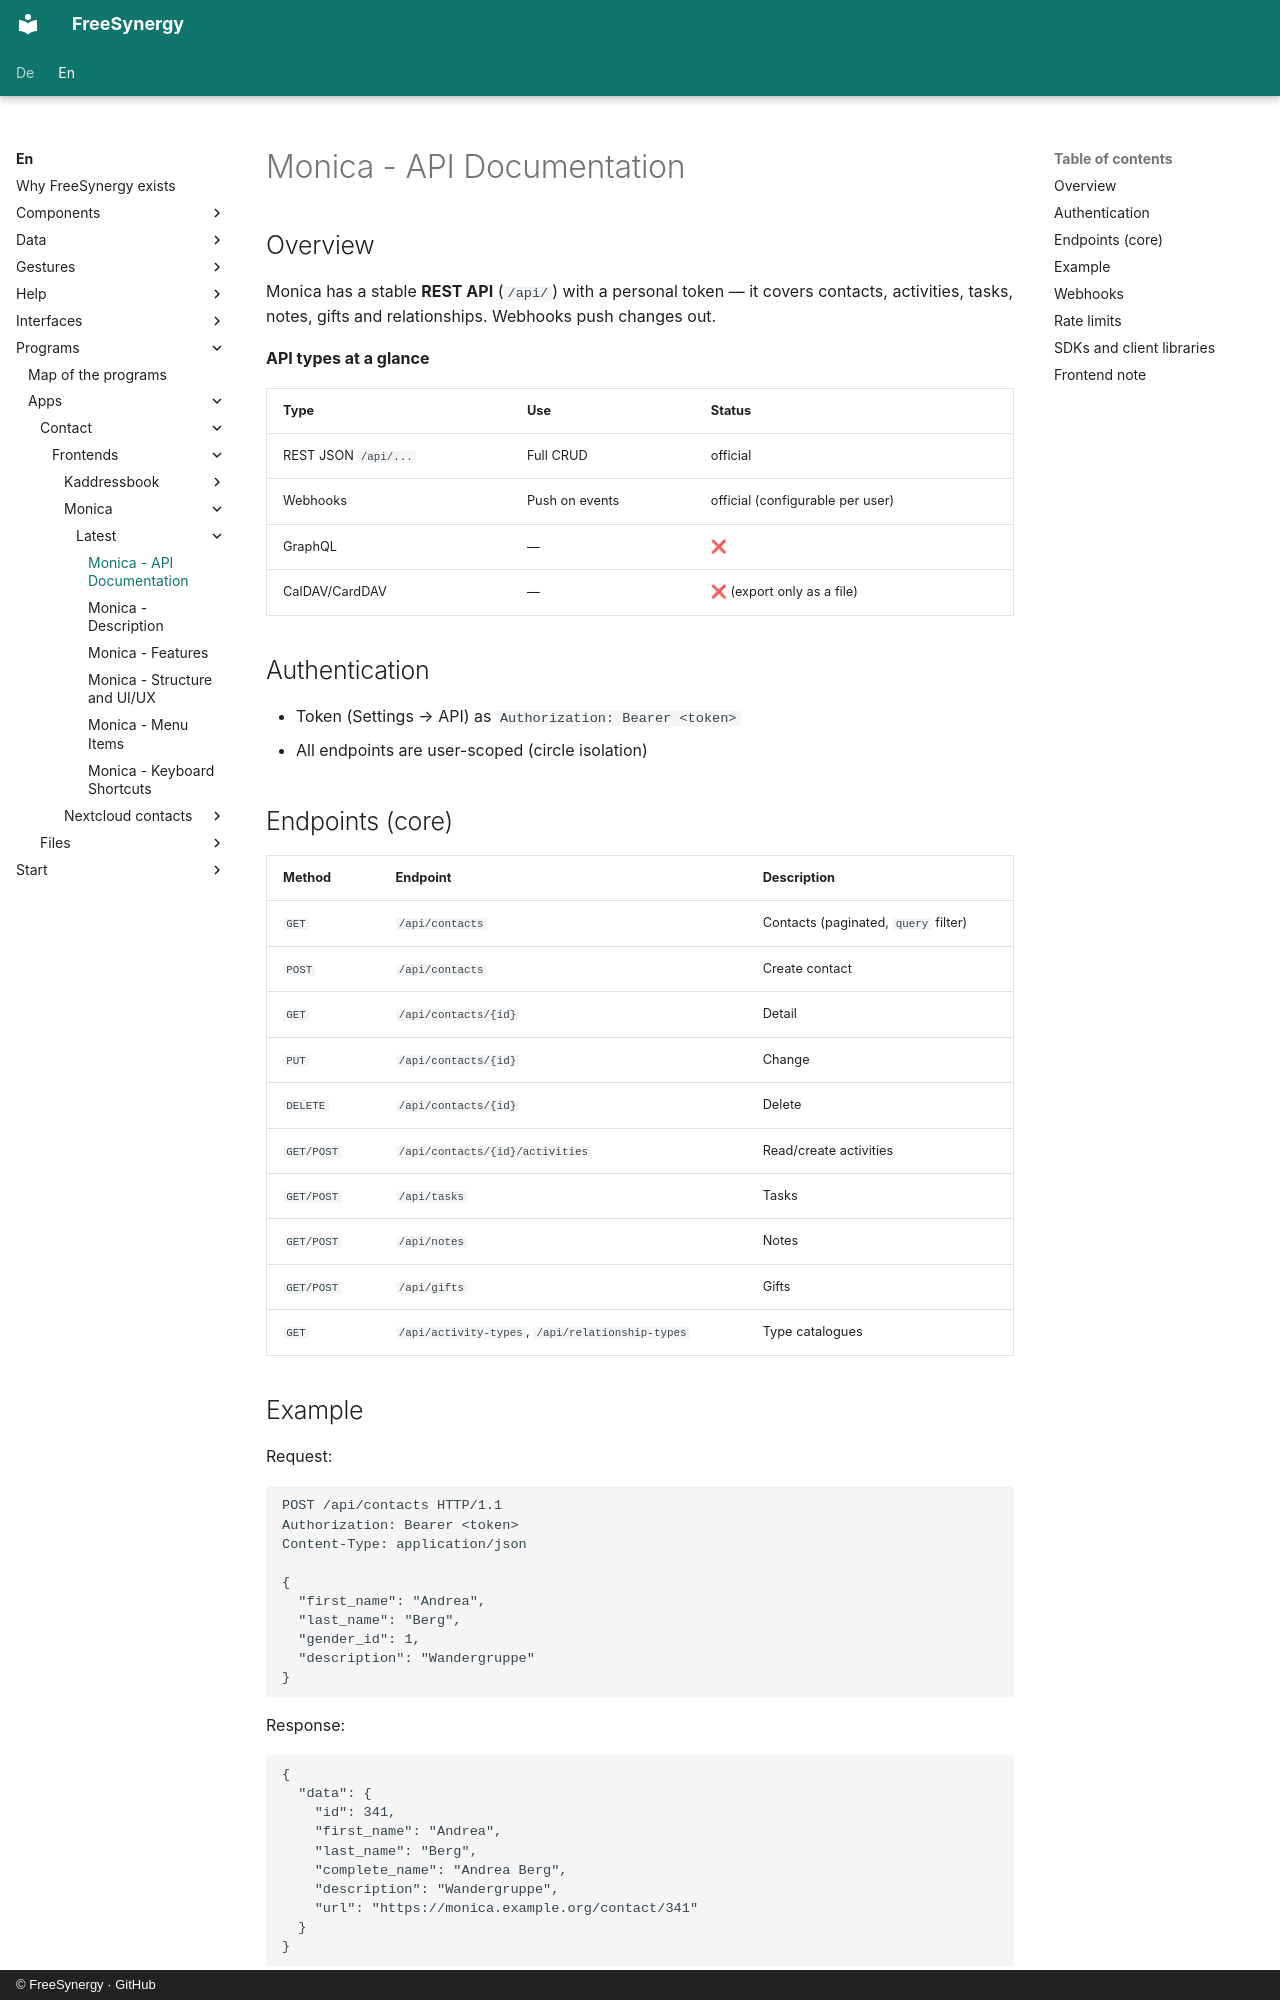

repository: FreeSynergy/fs-documentation · page: en/programs/apps/contact/frontends/monica/latest/api/index.html · generator: mkdocs · copyright: © FreeSynergy · GitHub

# Monica - API Documentation

## Overview

Monica has a stable **REST API** (`/api/`) with a personal token — it covers contacts, activities, tasks, notes, gifts and relationships. Webhooks push changes out.

**API types at a glance**

| Type | Use | Status |
|------|-----|--------|
| REST JSON `/api/...` | Full CRUD | official |
| Webhooks | Push on events | official (configurable per user) |
| GraphQL | — | ❌ |
| CalDAV/CardDAV | — | ❌ (export only as a file) |

## Authentication

- Token (Settings → API) as `Authorization: Bearer <token>`
- All endpoints are user-scoped (circle isolation)

## Endpoints (core)

| Method | Endpoint | Description |
|--------|----------|-------------|
| `GET` | `/api/contacts` | Contacts (paginated, `query` filter) |
| `POST` | `/api/contacts` | Create contact |
| `GET` | `/api/contacts/{id}` | Detail |
| `PUT` | `/api/contacts/{id}` | Change |
| `DELETE` | `/api/contacts/{id}` | Delete |
| `GET/POST` | `/api/contacts/{id}/activities` | Read/create activities |
| `GET/POST` | `/api/tasks` | Tasks |
| `GET/POST` | `/api/notes` | Notes |
| `GET/POST` | `/api/gifts` | Gifts |
| `GET` | `/api/activity-types`, `/api/relationship-types` | Type catalogues |

## Example

Request:

```http
POST /api/contacts HTTP/1.1
Authorization: Bearer <token>
Content-Type: application/json

{
  "first_name": "Andrea",
  "last_name": "Berg",
  "gender_id": 1,
  "description": "Wandergruppe"
}
```

Response:

```json
{
  "data": {
    "id": 341,
    "first_name": "Andrea",
    "last_name": "Berg",
    "complete_name": "Andrea Berg",
    "description": "Wandergruppe",
    "url": "https://monica.example.org/contact/341"
  }
}
```
